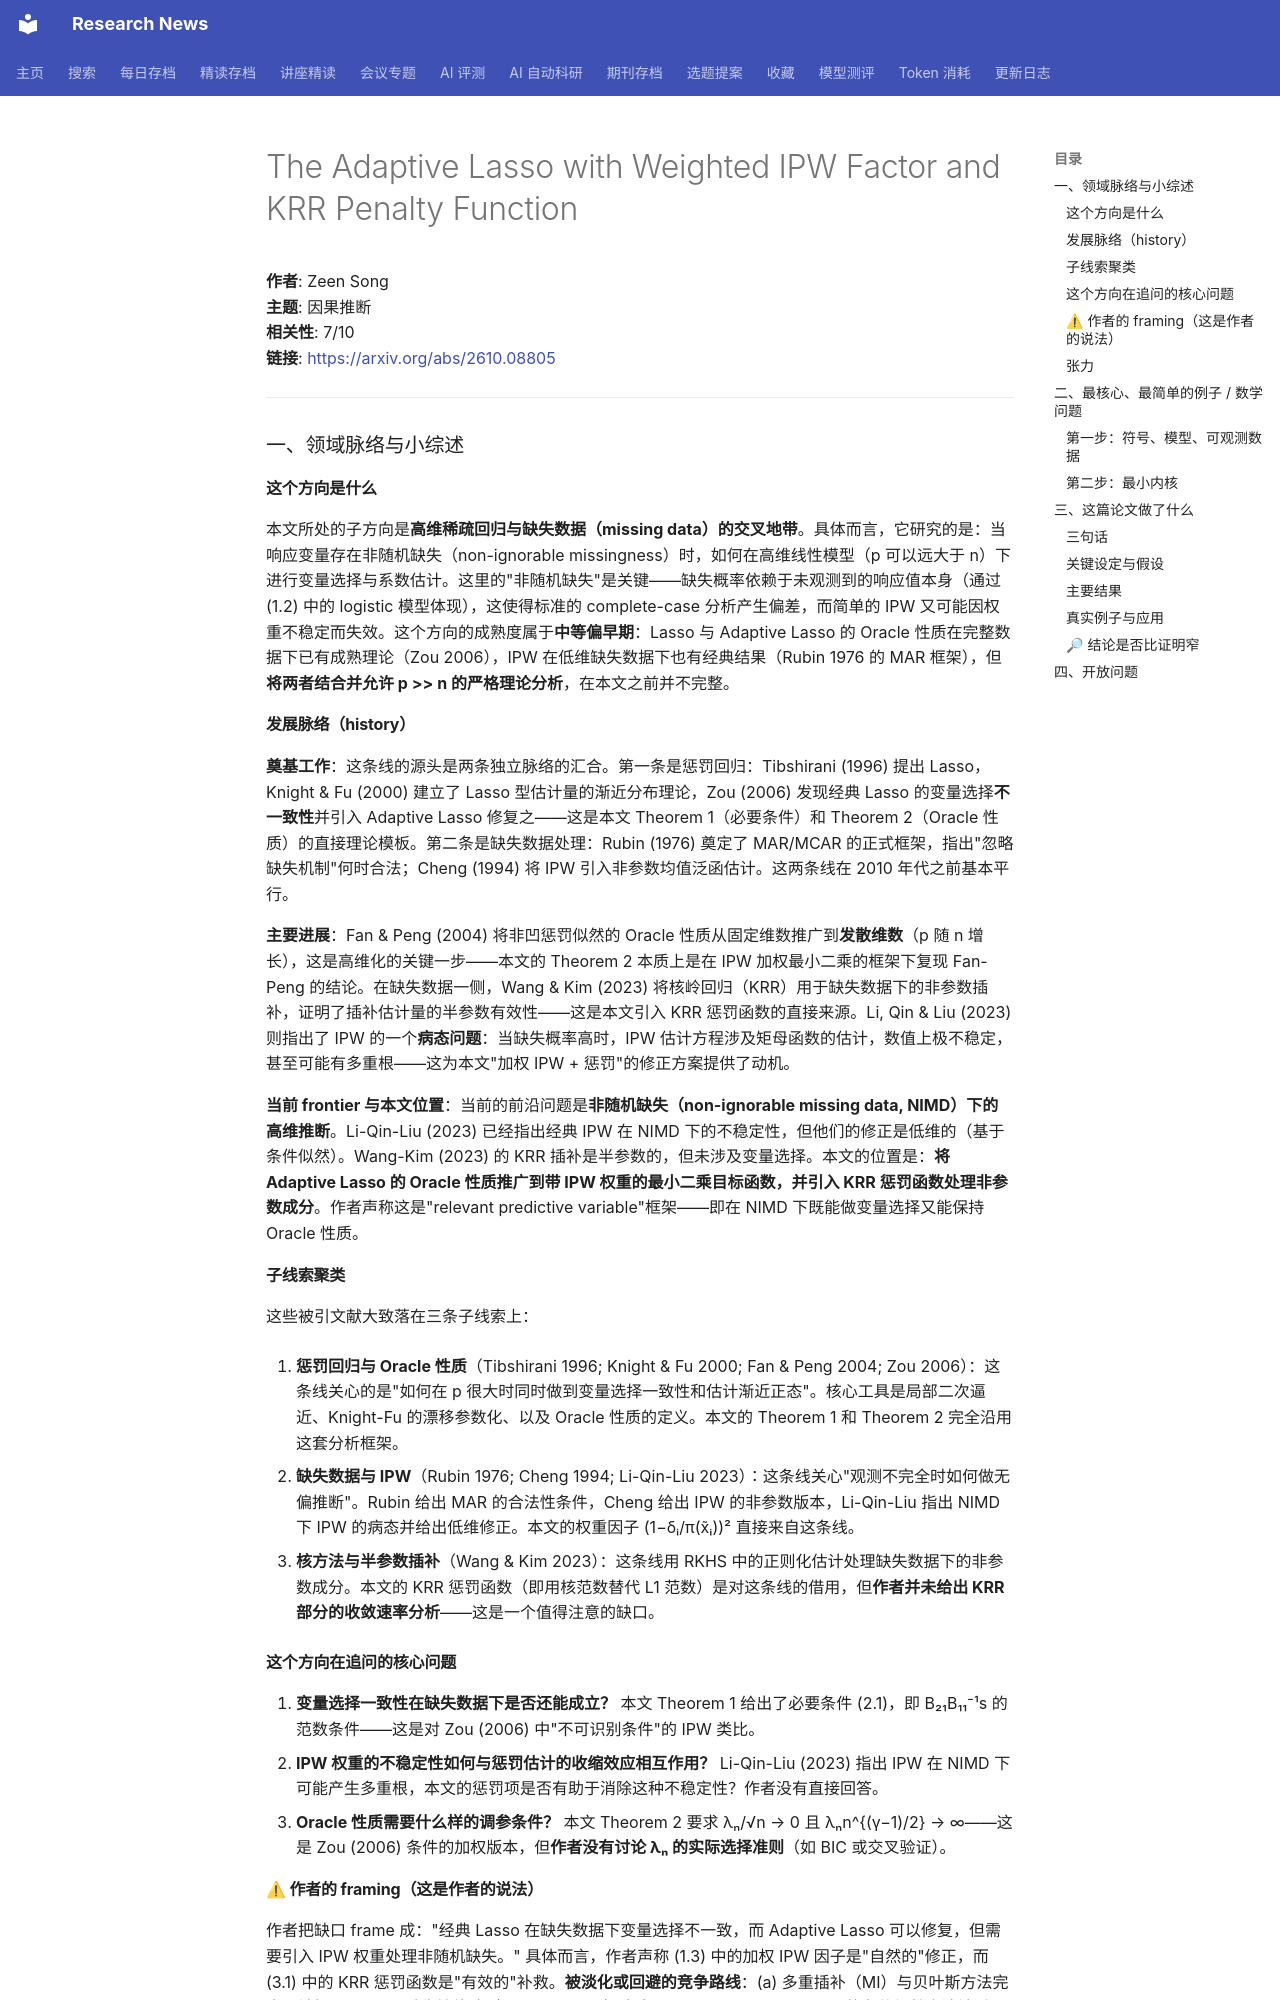

repository: cxy0714/research-news · page: deep_reads/2026-10-09-2610.08805/index.html · generator: mkdocs

# The Adaptive Lasso with Weighted IPW Factor and KRR Penalty Function

**作者**: Zeen Song  
**主题**: 因果推断  
**相关性**: 7/10  
**链接**: <https://arxiv.org/abs/2610.08805>

---

### 一、领域脉络与小综述

#### 这个方向是什么

本文所处的子方向是**高维稀疏回归与缺失数据（missing data）的交叉地带**。具体而言，它研究的是：当响应变量存在非随机缺失（non-ignorable missingness）时，如何在高维线性模型（p 可以远大于 n）下进行变量选择与系数估计。这里的"非随机缺失"是关键——缺失概率依赖于未观测到的响应值本身（通过 (1.2) 中的 logistic 模型体现），这使得标准的 complete-case 分析产生偏差，而简单的 IPW 又可能因权重不稳定而失效。这个方向的成熟度属于**中等偏早期**：Lasso 与 Adaptive Lasso 的 Oracle 性质在完整数据下已有成熟理论（Zou 2006），IPW 在低维缺失数据下也有经典结果（Rubin 1976 的 MAR 框架），但**将两者结合并允许 p >> n 的严格理论分析**，在本文之前并不完整。

#### 发展脉络（history）

**奠基工作**：这条线的源头是两条独立脉络的汇合。第一条是惩罚回归：Tibshirani (1996) 提出 Lasso，Knight & Fu (2000) 建立了 Lasso 型估计量的渐近分布理论，Zou (2006) 发现经典 Lasso 的变量选择**不一致性**并引入 Adaptive Lasso 修复之——这是本文 Theorem 1（必要条件）和 Theorem 2（Oracle 性质）的直接理论模板。第二条是缺失数据处理：Rubin (1976) 奠定了 MAR/MCAR 的正式框架，指出"忽略缺失机制"何时合法；Cheng (1994) 将 IPW 引入非参数均值泛函估计。这两条线在 2010 年代之前基本平行。

**主要进展**：Fan & Peng (2004) 将非凹惩罚似然的 Oracle 性质从固定维数推广到**发散维数**（p 随 n 增长），这是高维化的关键一步——本文的 Theorem 2 本质上是在 IPW 加权最小二乘的框架下复现 Fan-Peng 的结论。在缺失数据一侧，Wang & Kim (2023) 将核岭回归（KRR）用于缺失数据下的非参数插补，证明了插补估计量的半参数有效性——这是本文引入 KRR 惩罚函数的直接来源。Li, Qin & Liu (2023) 则指出了 IPW 的一个**病态问题**：当缺失概率高时，IPW 估计方程涉及矩母函数的估计，数值上极不稳定，甚至可能有多重根——这为本文"加权 IPW + 惩罚"的修正方案提供了动机。

**当前 frontier 与本文位置**：当前的前沿问题是**非随机缺失（non-ignorable missing data, NIMD）下的高维推断**。Li-Qin-Liu (2023) 已经指出经典 IPW 在 NIMD 下的不稳定性，但他们的修正是低维的（基于条件似然）。Wang-Kim (2023) 的 KRR 插补是半参数的，但未涉及变量选择。本文的位置是：**将 Adaptive Lasso 的 Oracle 性质推广到带 IPW 权重的最小二乘目标函数，并引入 KRR 惩罚函数处理非参数成分**。作者声称这是"relevant predictive variable"框架——即在 NIMD 下既能做变量选择又能保持 Oracle 性质。

#### 子线索聚类

这些被引文献大致落在三条子线索上：

1. **惩罚回归与 Oracle 性质**（Tibshirani 1996; Knight & Fu 2000; Fan & Peng 2004; Zou 2006）：这条线关心的是"如何在 p 很大时同时做到变量选择一致性和估计渐近正态"。核心工具是局部二次逼近、Knight-Fu 的漂移参数化、以及 Oracle 性质的定义。本文的 Theorem 1 和 Theorem 2 完全沿用这套分析框架。

2. **缺失数据与 IPW**（Rubin 1976; Cheng 1994; Li-Qin-Liu 2023）：这条线关心"观测不完全时如何做无偏推断"。Rubin 给出 MAR 的合法性条件，Cheng 给出 IPW 的非参数版本，Li-Qin-Liu 指出 NIMD 下 IPW 的病态并给出低维修正。本文的权重因子 (1−δᵢ/π(x̃ᵢ))² 直接来自这条线。

3. **核方法与半参数插补**（Wang & Kim 2023）：这条线用 RKHS 中的正则化估计处理缺失数据下的非参数成分。本文的 KRR 惩罚函数（即用核范数替代 L1 范数）是对这条线的借用，但**作者并未给出 KRR 部分的收敛速率分析**——这是一个值得注意的缺口。

#### 这个方向在追问的核心问题

1. **变量选择一致性在缺失数据下是否还能成立？** 本文 Theorem 1 给出了必要条件 (2.1)，即 B₂₁B₁₁⁻¹s 的范数条件——这是对 Zou (2006) 中"不可识别条件"的 IPW 类比。
2. **IPW 权重的不稳定性如何与惩罚估计的收缩效应相互作用？** Li-Qin-Liu (2023) 指出 IPW 在 NIMD 下可能产生多重根，本文的惩罚项是否有助于消除这种不稳定性？作者没有直接回答。
3. **Oracle 性质需要什么样的调参条件？** 本文 Theorem 2 要求 λₙ/√n → 0 且 λₙn^{(γ−1)/2} → ∞——这是 Zou (2006) 条件的加权版本，但**作者没有讨论 λₙ 的实际选择准则**（如 BIC 或交叉验证）。
